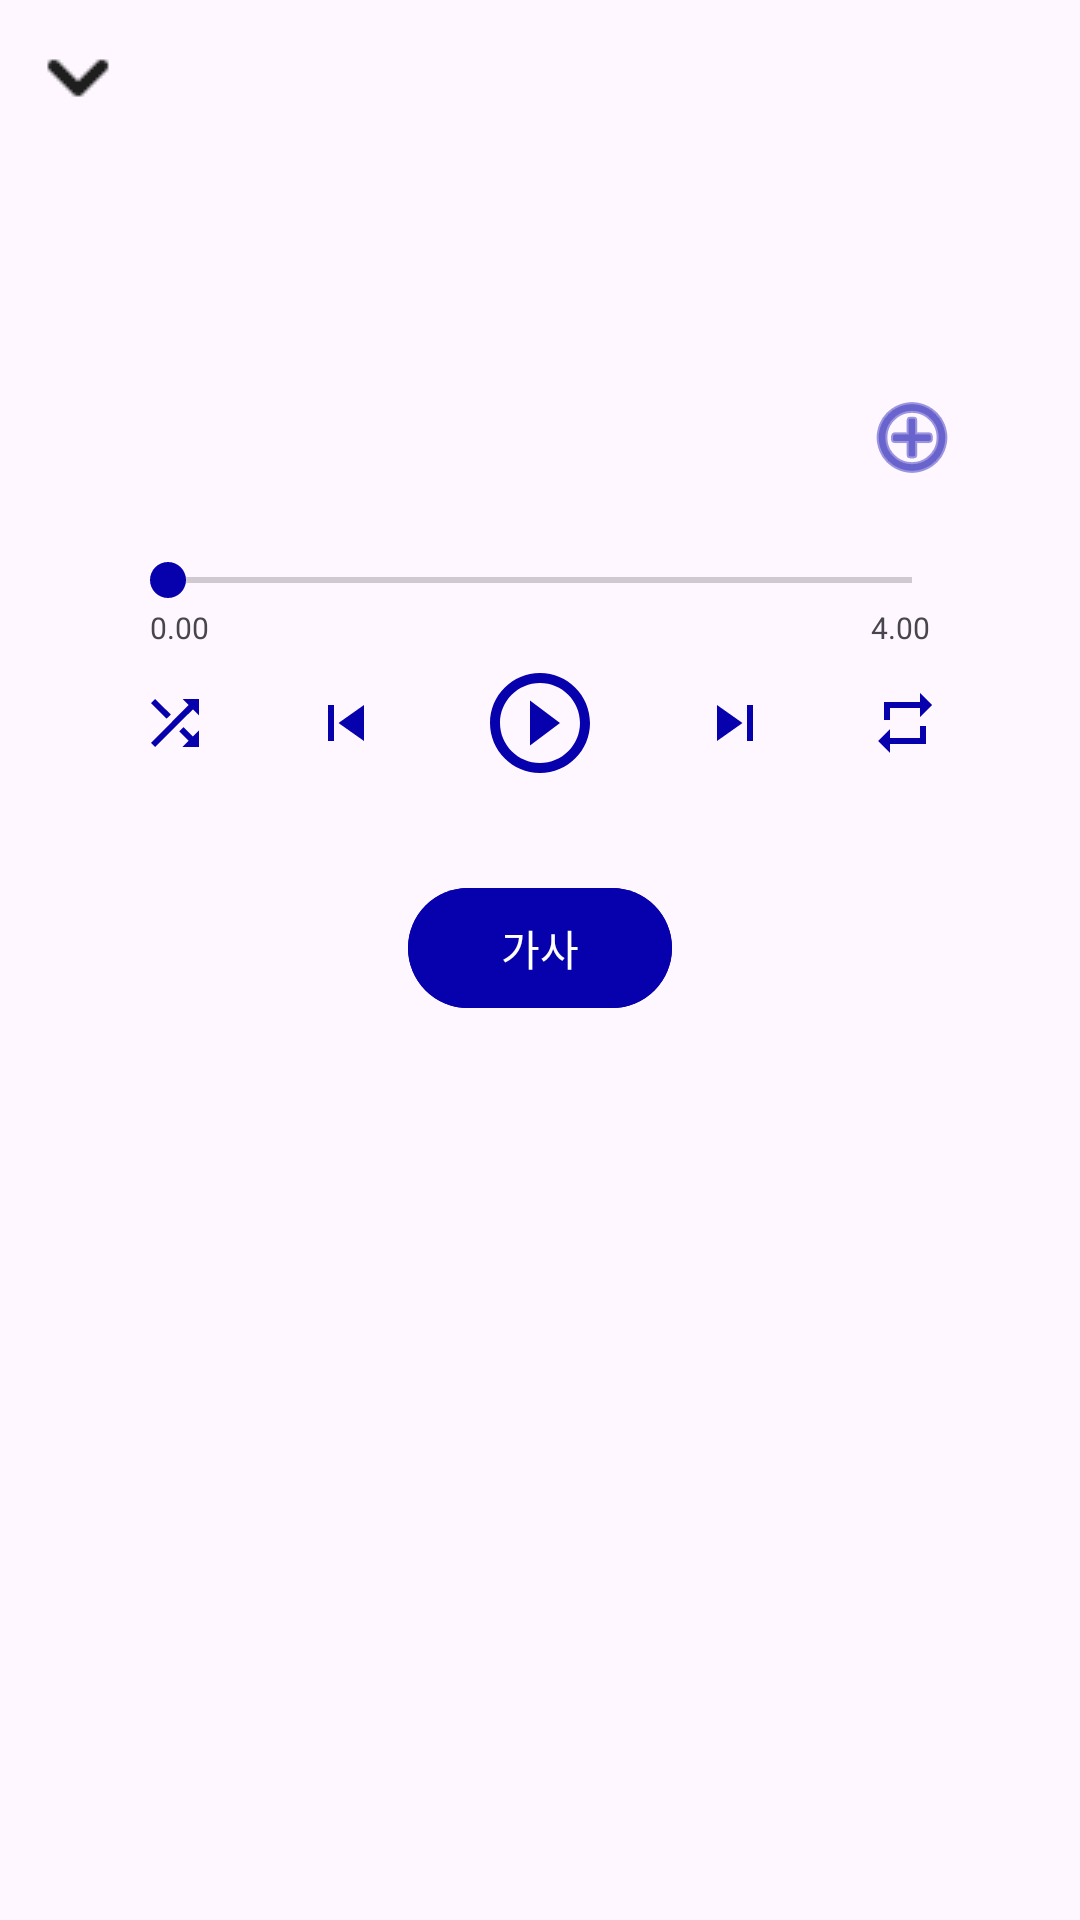

Reconstruct the res/layout file that produces this screen, plus the resources it refers to.
<!-- AndroidManifest.xml: application theme Theme.Playoke -->
<!-- res/layout/activity_music.xml -->
<?xml version="1.0" encoding="utf-8"?>
<LinearLayout xmlns:android="http://schemas.android.com/apk/res/android"
    android:id="@+id/bottom_sheet_layout_music"
    android:layout_width="match_parent"
    android:layout_height="match_parent"
    android:orientation="vertical"
    android:gravity="center_vertical">
    <ImageButton
        android:id="@+id/idBtnDismiss"
        android:layout_width="wrap_content"
        android:layout_height="wrap_content"
        android:src="@drawable/ic_chevron_down"
        android:background="#00000000"
        android:layout_marginLeft="10dp"
        android:layout_marginTop="10dp"/>
    <LinearLayout xmlns:android="http://schemas.android.com/apk/res/android"
        android:layout_width="match_parent"
        android:layout_height="match_parent"
        android:orientation="vertical"
        android:layout_marginTop="40dp">
        <LinearLayout
            android:layout_width="match_parent"
            android:layout_height="wrap_content"
            android:orientation="vertical"
            android:paddingRight="40dp"
            android:paddingLeft="40dp"
            android:gravity="center_vertical">

            <ImageView
                android:id="@+id/musicImg"
                android:layout_width="match_parent"
                android:layout_height="wrap_content"
                android:adjustViewBounds="true"
                android:layout_marginBottom="25dp"/>
            <RelativeLayout
                android:layout_width="match_parent"
                android:layout_height="wrap_content"
                android:orientation="horizontal"
                android:gravity="center_vertical">
                <LinearLayout
                    android:layout_width="wrap_content"
                    android:layout_height="wrap_content"
                    android:orientation="vertical">
                    <TextView
                        android:id="@+id/musicName"
                        android:layout_width="wrap_content"
                        android:layout_height="wrap_content"

                        android:textSize="@dimen/title"
                        android:textStyle="bold"
                        android:textColor="@color/blue"
                        android:layout_marginBottom="10dp"/>
                    <TextView
                        android:id="@+id/artistName"
                        android:layout_width="wrap_content"
                        android:layout_height="wrap_content"

                        android:textSize="@dimen/subtitle"
                        android:textColor="@color/blue"
                        android:layout_marginBottom="20dp"/>
                </LinearLayout>
                <ImageButton
                    android:id="@+id/addToPlaylist"
                    android:layout_width="wrap_content"
                    android:layout_height="wrap_content"
                    android:src="@android:drawable/ic_menu_add"
                    android:tint="@color/blue"
                    android:background="#00000000"
                    android:layout_alignParentRight="true"
                    android:layout_centerVertical="true"/>
            </RelativeLayout>
            <SeekBar
                android:id="@+id/seek_bar"
                android:layout_width="match_parent"
                android:layout_height="wrap_content"
                android:progressTint="@color/blue"
                android:thumbTint="@color/blue"/>
            <RelativeLayout
                android:layout_width="match_parent"
                android:layout_height="wrap_content"
                android:paddingLeft="10dp"
                android:paddingRight="10dp">
                <TextView
                    android:id="@+id/elapsed_time"
                    android:layout_width="wrap_content"
                    android:layout_height="wrap_content"
                    android:text="0.00"
                    android:textSize="10sp"
                    android:layout_alignParentLeft="true"/>
                <TextView
                    android:id="@+id/music_duration"
                    android:layout_width="wrap_content"
                    android:layout_height="wrap_content"
                    android:text="4.00"
                    android:textSize="10sp"
                    android:layout_alignParentRight="true"/>
            </RelativeLayout>
        </LinearLayout>

        <GridLayout
            android:layout_width="match_parent"
            android:layout_height="50dp"
            android:columnCount="5"
            android:rowCount="1"
            android:paddingRight="30dp"
            android:paddingLeft="30dp">

            <ImageButton
                android:layout_rowWeight="1"
                android:layout_columnWeight="1"
                android:background="#00000000"
                android:src="@drawable/ic_shuffle"
                android:scaleType="centerInside"/>

            <ImageButton
                android:id="@+id/skip_previous"
                android:layout_rowWeight="1"
                android:layout_columnWeight="1"
                android:background="#00000000"
                android:src="@drawable/ic_skip_previous"
                android:scaleType="centerInside"/>

            <ImageButton
                android:id="@+id/play_pause_btn"
                android:layout_rowWeight="1"
                android:layout_columnWeight="1"
                android:background="#00000000"
                android:src="@drawable/ic_play_circle_outline"
                android:scaleType="centerInside"/>

            <ImageButton
                android:id="@+id/skip_next"
                android:layout_rowWeight="1"
                android:layout_columnWeight="1"
                android:background="#00000000"
                android:src="@drawable/ic_skip_next"
                android:scaleType="centerInside"/>

            <ImageButton
                android:layout_rowWeight="1"
                android:layout_columnWeight="1"
                android:background="#00000000"
                android:src="@drawable/ic_repeat"
                android:scaleType="centerInside"/>
        </GridLayout>
        <GridLayout
            android:layout_width="match_parent"
            android:layout_height="50dp"
            android:columnCount="1"
            android:rowCount="1"
            android:gravity="center"
            android:layout_marginTop="25dp">
            <Button
                android:id="@+id/lyrics"
                android:layout_width="wrap_content"
                android:layout_height="wrap_content"
                android:text="가사"
                android:textColor="@color/white"
                android:backgroundTint="@color/blue"
                android:layout_gravity="center"
                />
        </GridLayout>
    </LinearLayout>

</LinearLayout>
<!-- resources referenced by this layout -->
<resources>
  <color name="blue">#0600AD</color>
  <color name="white">#FFFFFF</color>
  <dimen name="subtitle">15sp</dimen>
  <dimen name="title">20sp</dimen>
  <!-- drawable ic_chevron_down: png bitmap (drawable, 327 bytes) -->
  <!-- drawable ic_play_circle_outline (drawable) -->
  <vector xmlns:android="http://schemas.android.com/apk/res/android" android:height="40dp" android:tint="#0600AD" android:viewportHeight="24" android:viewportWidth="24" android:width="40dp">
        
      <path android:fillColor="@android:color/white" android:pathData="M10,16.5l6,-4.5 -6,-4.5v9zM12,2C6.48,2 2,6.48 2,12s4.48,10 10,10 10,-4.48 10,-10S17.52,2 12,2zM12,20c-4.41,0 -8,-3.59 -8,-8s3.59,-8 8,-8 8,3.59 8,8 -3.59,8 -8,8z"/>
      
  </vector>
  <!-- drawable ic_repeat (drawable) -->
  <vector xmlns:android="http://schemas.android.com/apk/res/android" android:height="24dp" android:tint="#0600AD" android:viewportHeight="24" android:viewportWidth="24" android:width="24dp">
        
      <path android:fillColor="@android:color/white" android:pathData="M7,7h10v3l4,-4 -4,-4v3L5,5v6h2L7,7zM17,17L7,17v-3l-4,4 4,4v-3h12v-6h-2v4z"/>
      
  </vector>
  <!-- drawable ic_shuffle (drawable) -->
  <vector xmlns:android="http://schemas.android.com/apk/res/android" android:height="24dp" android:tint="#0600AD" android:viewportHeight="24" android:viewportWidth="24" android:width="24dp">
        
      <path android:fillColor="@android:color/white" android:pathData="M10.59,9.17L5.41,4 4,5.41l5.17,5.17 1.42,-1.41zM14.5,4l2.04,2.04L4,18.59 5.41,20 17.96,7.46 20,9.5L20,4h-5.5zM14.83,13.41l-1.41,1.41 3.13,3.13L14.5,20L20,20v-5.5l-2.04,2.04 -3.13,-3.13z"/>
      
  </vector>
  <!-- drawable ic_skip_next (drawable) -->
  <vector xmlns:android="http://schemas.android.com/apk/res/android" android:height="24dp" android:tint="#0600AD" android:viewportHeight="24" android:viewportWidth="24" android:width="24dp">
        
      <path android:fillColor="@android:color/white" android:pathData="M6,18l8.5,-6L6,6v12zM16,6v12h2V6h-2z"/>
      
  </vector>
  <!-- drawable ic_skip_previous (drawable) -->
  <vector xmlns:android="http://schemas.android.com/apk/res/android" android:height="24dp" android:tint="#0600AD" android:viewportHeight="24" android:viewportWidth="24" android:width="24dp">
        
      <path android:fillColor="@android:color/white" android:pathData="M6,6h2v12L6,18zM9.5,12l8.5,6L18,6z"/>
      
  </vector>
  <style name="Theme.Playoke" parent="Base.Theme.Playoke" />
  <style name="Base.Theme.Playoke" parent="Theme.Material3.DayNight.NoActionBar">
          <item name="colorPrimary">@color/baby_purple</item>
          <item name="colorOnPrimary">@color/white</item>
          <item name="android:statusBarColor">@color/baby_purple</item>
          <item name="android:navigationBarColor">@color/baby_purple</item>
          
          
      </style>
  <color name="baby_purple">@android:color/system_accent3_10</color>
</resources>
